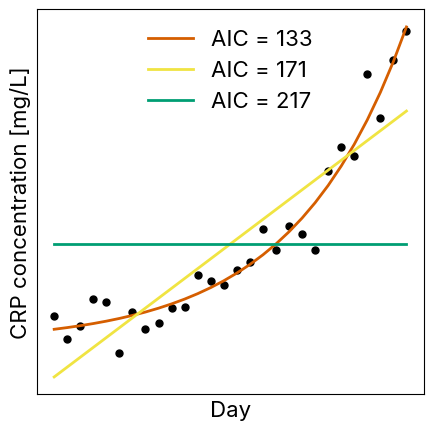

Python code for this plot:
import numpy as np
import matplotlib.pyplot as plt
from scipy.optimize import curve_fit
from pathlib import Path


def configure_plot_font(font_family="Inter"):
    import matplotlib.pyplot as plt
    from matplotlib import font_manager

    font_dirs = [
        Path.home() / "AppData/Local/Microsoft/Windows/Fonts",
        Path("C:/Windows/Fonts"),
    ]
    for font_dir in font_dirs:
        if not font_dir.exists():
            continue
        for pattern in (f"{font_family}*.ttf", f"{font_family}*.otf"):
            for font_path in font_dir.glob(pattern):
                font_manager.fontManager.addfont(str(font_path))

    plt.rcParams["font.family"] = font_family


def calculate_aic(n, rss, k):
    rss = max(float(rss), np.finfo(float).eps)
    return n * np.log(rss / n) + 2 * k

def random_noise_model(x, a):
    return a

def linear_growth_model(x, a, b):
    return a * x + b

def exponential_growth_model(x, a, b, c):
    return a * np.exp(b * x) + c


if __name__ == "__main__":
    configure_plot_font()
    np.random.seed(0)
    window_size = 28

    x = np.arange(window_size)
    y = np.exp(0.1 * (x+25)) + np.random.normal(0, 10, size=x.shape)

    fig, ax = plt.subplots(figsize=(5, 5))
    ax.plot(x, y, 'o', ms=5, color='black')
    ax.set_xlabel('Day', fontsize=16)
    ax.set_ylabel('CRP concentration [mg/L]', fontsize=16)

    
    popt_exponential, pcov_exponential = curve_fit(exponential_growth_model, x, y, p0=(1, 0.1, 0))
    
    popt_linear, pcov_linear = curve_fit(linear_growth_model, x, y)
    
    popt_random, pcov_random = curve_fit(random_noise_model, x, y)
    
    

    rss_random = np.sum((y - random_noise_model(x, *popt_random))**2)
    rss_linear = np.sum((y - linear_growth_model(x, *popt_linear))**2)
    rss_exponential = np.sum((y - exponential_growth_model(x, *popt_exponential))**2)

    aic_random = calculate_aic(window_size, rss_random, 1)
    aic_linear = calculate_aic(window_size, rss_linear, 2)
    aic_exponential = calculate_aic(window_size, rss_exponential, 2)

    print(aic_random, aic_linear, aic_exponential)

    ax.plot(x, exponential_growth_model(x, *popt_exponential), '-', label=f'AIC = {aic_exponential:.0f}', color='#D55E00', linewidth=2)
    ax.plot(x, linear_growth_model(x, *popt_linear), '-', label=f'AIC = {aic_linear:.0f}', color='#F0E442', linewidth=2)
    ax.plot(x, np.ones_like(x)*random_noise_model(x, *popt_random), '-', label=f'AIC = {aic_random:.0f}', color='#009E73', linewidth=2)

    ax.legend(loc='upper center', fontsize=16, frameon=False)
    ax.set_xticks([])
    ax.set_yticks([])
    fig.savefig('aic_graph.svg', format='svg')
